Run: headless pygame with SDL's dummy video driver; simulated clock (each Clock.tick advances the game by its frame time, no real sleeping); random seed 0; keys injected as events and as key.get_pressed() state; no mouse input.
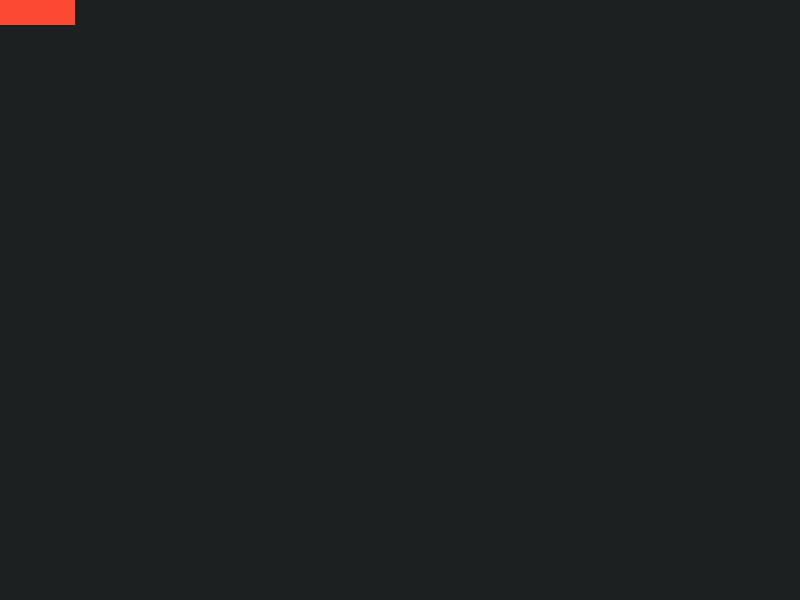
Frame 1 of 4 · flips 1–60 · no input
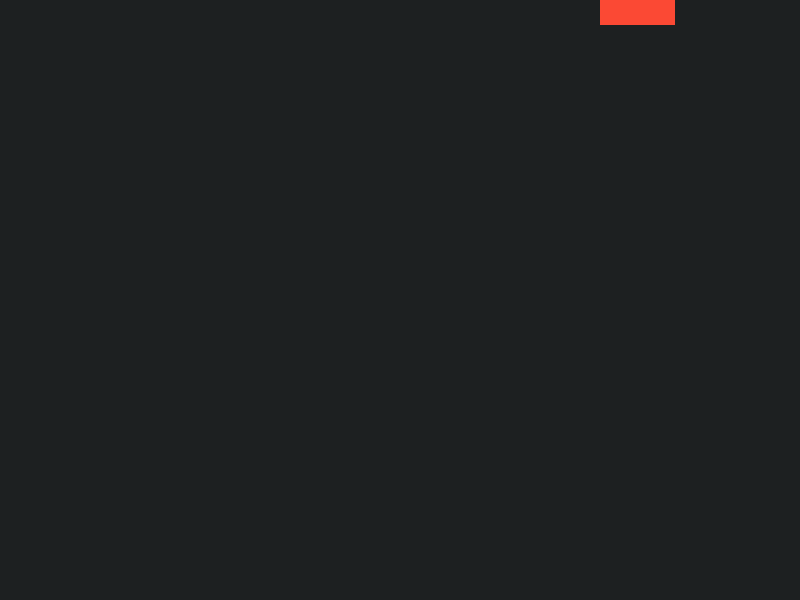
Frame 2 of 4 · flips 61–180 · tapped SPACE, RETURN · held RIGHT (→), D
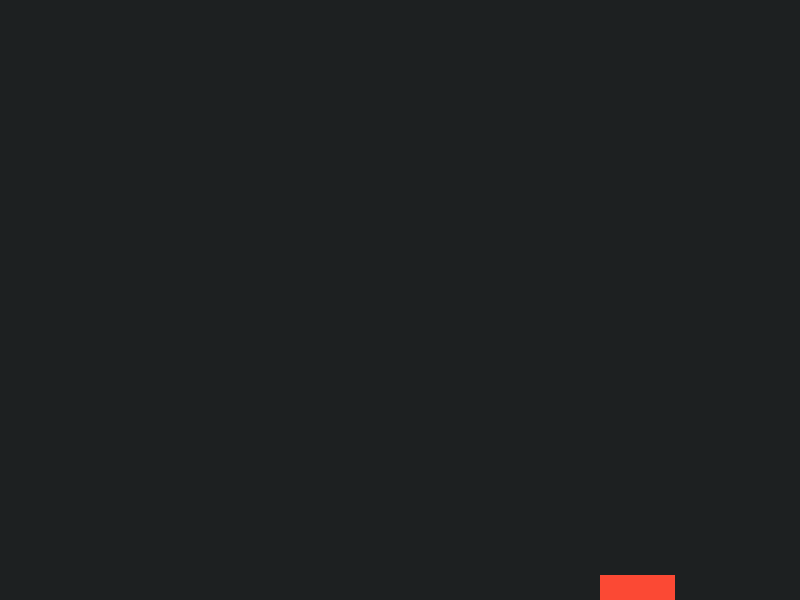
Frame 3 of 4 · flips 181–300 · held DOWN (↓), S
Frame 4 of 4 · flips 301–420 · held LEFT (←), A, UP (↑), W · screen same as frame 1, image omitted

The pygame program that drew these frames:

#!/usr/bin/env python3

# from https://realpython.com/pygame-a-primer/#background-and-setup
# following the step by step insstructions for the sites pygame tutorial
# I added many of my own notes(comments) as well
# David J Tinley
# 01/30/2023

# importing pygame
import pygame
# importing rand fucntion
import random

# importing pygame.locals for easier access to key coordinates
from pygame.locals import (
    K_UP,
    K_DOWN,
    K_LEFT,
    K_RIGHT,
    K_ESCAPE,
    KEYDOWN,
    QUIT
)

# define constants for the screen width and heigth
SCREEN_WIDTH = 800
SCREEN_HEIGTH = 600

# Define a Player object by extending pygame.sprite.Sprite
# The surface drawn on the screen is now an attribute of 'player'


class Player(pygame.sprite.Sprite):
    def __init__(self):
        super(Player, self).__init__()
        # defining and initializing and setting dimensions of .surf for this class
        self.surf = pygame.Surface((75, 25))
        # making self surface white
        self.surf.fill((251, 73, 52))
        # defining and initializing .rect for this class
        self.rect = self.surf.get_rect()

    # Move the sprite based on user keypresses
    def update(self, pressed_keys):
        if pressed_keys[K_UP]:
            # moving up the y axis
            self.rect.move_ip(0, -5)
        if pressed_keys[K_DOWN]:
            # moving down the y axis
            self.rect.move_ip(0, 5)
        if pressed_keys[K_RIGHT]:
            # moving right on the x axis
            self.rect.move_ip(5, 0)
        if pressed_keys[K_LEFT]:
            # moving left on the x axis
            self.rect.move_ip(-5, 0)

        # keeping the player on the screen by changing the coordinates of
        # .top, .bottom, .left, .right values of the self.rect
        if self.rect.left < 0:
            self.rect.left = 0
        if self.rect.right > SCREEN_WIDTH:
            self.rect.right = SCREEN_WIDTH
        if self.rect.top <= 0:
            self.rect.top = 0
        if self.rect.bottom >= SCREEN_HEIGTH:
            self.rect.bottom = SCREEN_HEIGTH

# Define the enemy object by extending pygame.sprite.Sprite
# The surface you draw on the screen is now an attribute of 'enemy'


class Enemy(pygame.sprite.Sprite):
    def __init__(self):
        super(Enemy, self).__init__()
        # defining and initializing and setting dimensions of .surf for this class
        self.surf = pygame.Surface((25, 15))
        # making self surface orange
        self.surf.fill((254, 128, 25))
        # defining and initializing .rect for this class
        self.rect = self.surf.get_rect(
            center=(
                random.randint(SCREEN_WIDTH + 20, SCREEN_WIDTH + 100),
                random.randint(0, SCREEN_HEIGTH)
            )
        )
        self.speed = random.randint(5, 20)

    # updating self
    def update(self):
        # move the sprite based on speed
        # remove the sprite when it passes the left edge of the screen
        # the sprites only move horizontally from right to left
        self.rect.move_ip(-self.speed, 0)
        if self.rect.right < 0:
            self.kill()


# instantiate player. Right now, this is just a rectangle.
player = Player()

# initialize pygame
pygame.init()

# create the screen object
# the size is determined by the constant SCREEN_WIDTH and SCREEN_HEIGHT
# pygame.display.set_mode returns a "Surface" object
screen = pygame.display.set_mode((SCREEN_WIDTH, SCREEN_HEIGTH))

# create groups to hold enemy sprites and all sprites
# - enemies is used for collision detection and position updates
# - all_sprites is used for rendering
enemies = pygame.sprite.Group()
all_sprites = pygame.sprite.Group()
all_sprites.add(player)

# create a custom event for adding a new enemy
# pygame defines events internally as integers, so you need to define a new event with a unique integer.
# the last event pygame reserves is called USEREVENT,
# so defining ADDENEMY = pygame.USEREVENT + 1 ensures it’s unique.
ADDENEMY = pygame.USEREVENT + 1
# sets timer to call event every 250 milliseconds
pygame.time.set_timer(ADDENEMY, 250)

# running variable
running = True

# main game loop
while running:
    # look at every event in the game
    for event in pygame.event.get():
        # if user hits a key
        if event.type == KEYDOWN:
            # if key is the escape key stop loop
            if event.key == K_ESCAPE:
                running = False
        # else if user closes window
        elif event.type == QUIT:
            running = False

        # add enemy
        elif event.type == ADDENEMY:
            # create the new enemy and add it to sprite groups
            new_enemy = Enemy()
            enemies.add(new_enemy)
            all_sprites.add(new_enemy)

    # update enemy position
    enemies.update()

    # Get the set of keys pressed and check for user input
    pressed_keys = pygame.key.get_pressed()
    # Update the player sprite based on user keypresses
    player.update(pressed_keys)

    # fill screen with color
    screen.fill((29, 32, 33))

    # draw all sprites
    for entity in all_sprites:
        screen.blit(entity.surf, entity.rect)

    # flip everything to the display
    pygame.display.flip()

    # create a surface and pass in a tuple containing its length and width
    # my_surface = pygame.Surface((50, 50))
    # give the surface a color to separate it from the background
    # my_surface.fill((251, 73, 52))
    # my_rectangle = my_surface.get_rect()

    # .blit() stands for Block Transfer and .blit() is how you copy the contents of one Surface to another.
    # .blit() takes two arguments: the Surface to draw and the location on the other Surface to draw the new one
    # this line says "Draw surf onto the screen at the center"
    # screen.blit(my_surface, (SCREEN_WIDTH/2, SCREEN_HEIGTH/2))
    # pygame.display.flip()

    # put the center of surf at the center of the display
    # surface_center = (
    #     (SCREEN_WIDTH - my_surface.get_width())/2,
    #     (SCREEN_HEIGTH - my_surface.get_height())/2
    # )

    # draw player.surf at the new coordinates
    # screen.blit(player.surf, player.rect)
